10-way image classification set "frutas_verduras_31" from GitHub (JeanpierePalacios/FitBite); label vocabulary: ajo, alcachofa, arveja, brócoli, espárrago, haba, lechuga, papaya, pepinillo, zanahoria.

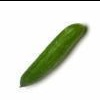
Label: pepinillo

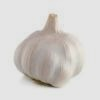
Label: ajo

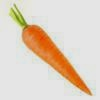
Label: zanahoria

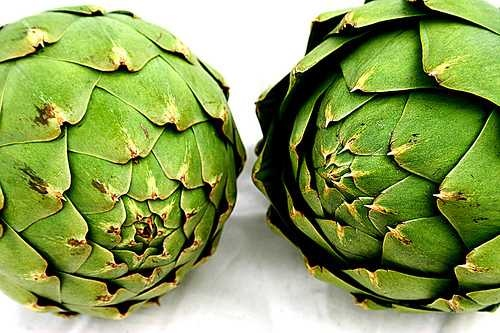
Label: alcachofa

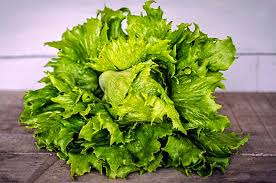
Label: lechuga

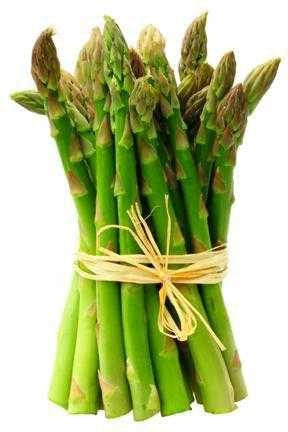
Label: espárrago
